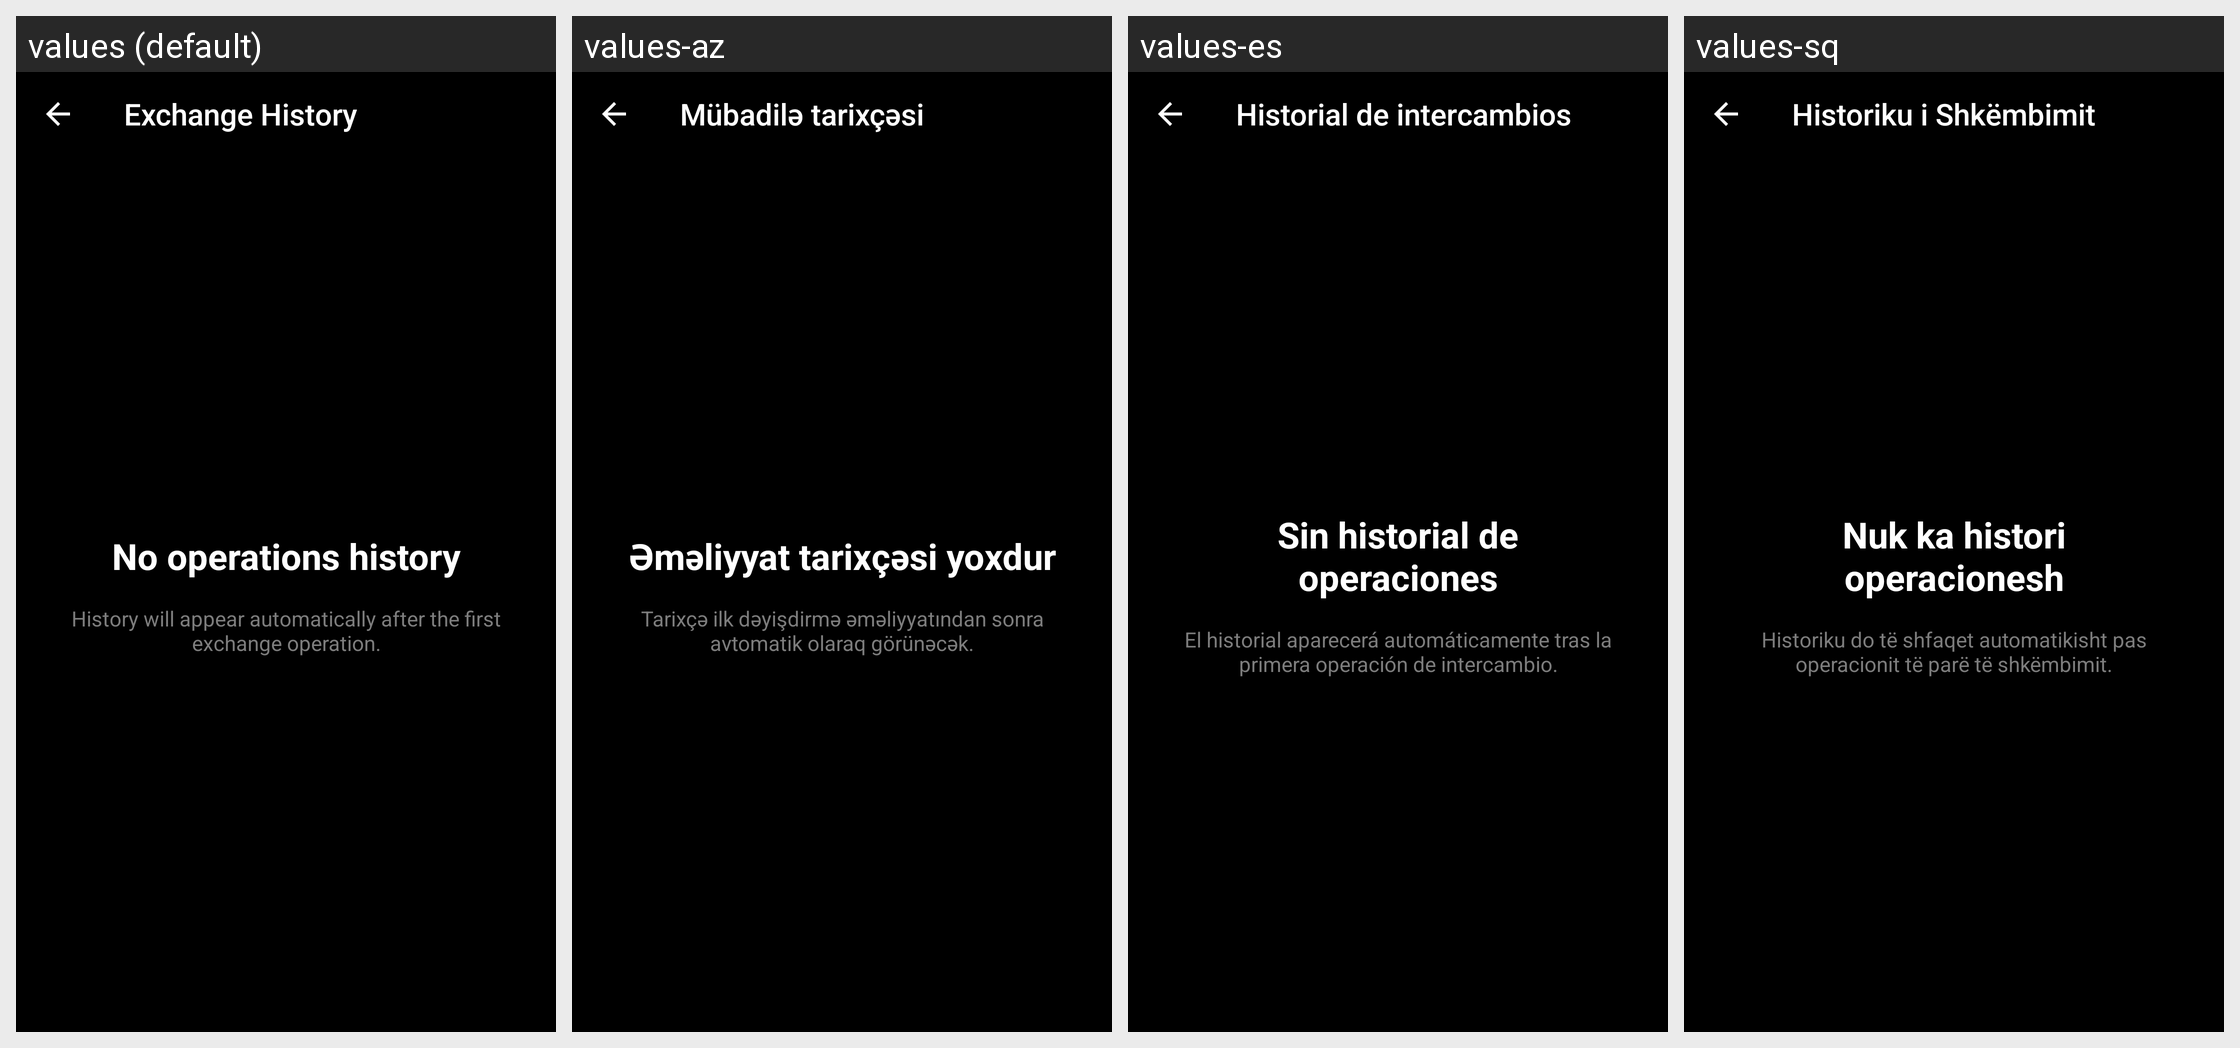

The Android screen above is rendered under several locales of the same app. Produce the string resources it draws, with the default and per-locale values.
Android screen res/layout/fragment_changelly2_history.xml rendered under 4 locales, left to right: values (default), values-az, values-es, values-sq. Device: Nexus 5 (rendered at 1080×1920; each locale shown at half size, 540×960, under a caption strip naming it); theme MyceliumModern.
Other locales in the repository, not shown: values-bg, values-cs, values-da, values-de, values-el, values-fil, values-fr, values-in, values-it, values-iw, values-ja, values-ko, values-nl, values-pl, values-pt, values-ro, values-ru, values-sk, values-sl, values-sv, values-tr, values-uk, values-vi, values-zh, values-zh-rTW.
Strings drawn on this screen, with the default value and each locale's value (text and hints the layout hard-codes, and strings that could not be matched under every locale, appear in the picture but are not listed):

exchange_history
  values: Exchange History
  values-az: Mübadilə tarixçəsi
  values-es: Historial de intercambios
  values-sq: Historiku i Shkëmbimit

no_operations_history
  values: No operations history
  values-az: Əməliyyat tarixçəsi yoxdur
  values-es: Sin historial de operaciones
  values-sq: Nuk ka histori operacionesh

history_appear_after_operation
  values: History will appear automatically after the first exchange operation.
  values-az: Tarixçə ilk dəyişdirmə əməliyyatından sonra avtomatik olaraq görünəcək.
  values-es: El historial aparecerá automáticamente tras la primera operación de intercambio.
  values-sq: Historiku do të shfaqet automatikisht pas operacionit të parë të shkëmbimit.
